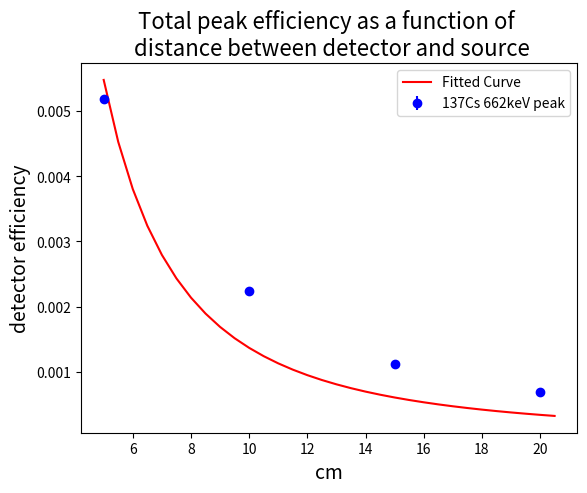

Recreate this plot in Python. (Note: this script raises an exception after producing the figure.)
import numpy as np
import matplotlib.pyplot as plt

# area under gaussian
def events(amp):
    return amp # turns out we are using a function that is already normalized

def events_err(amp_err):
    return amp_err # turns out we are using a function that is already normalized

def solid_angle(a,d):
    return 2*np.pi*(1-d/np.sqrt(d**2+a**2))

def solid_angle_err(a,d,d_err):
    return a**2/((d**2+a**2)**1.5)*d_err

def epsilon_tot(N,A,t,I):
    return N/(A*t*I)

def epsilon_tot_err(epsilon_tot,amp,amp_err,sigma,sigma_err):
    N_err = events_err(amp_err)
    N = events(amp)
    return epsilon_tot*N_err/N

def epsilon_int(N,A,t,I,d,a):
    Omega = solid_angle(a,d)
    Total = epsilon_tot(N,A,t,I)
    return Total*4*np.pi/Omega

def epsilon_int_err(epsilon_int,epsilon_tot,epsilon_tot_err,Omega,Omega_err):
    return epsilon_int*np.sqrt((epsilon_tot_err/epsilon_tot)**2+(Omega_err/Omega)**2)

def activity(A0,t,T2):
    lam = np.log(2)/T2
    return A0*np.exp(-lam*t)


Sources = ["137Cs","133Ba","60Co"]
Units = ["$mu$Ci","kBq","kBq"]
A0s = [11.46,160,16] # acitvity
T2s = [30.0,10.5,5.27] # half lives in years
dts = [47.0+8/12,23+9/12,23+9/12] # time elapsed in years
tekst = [] # tekst som skal skrives til fil
for i in range(len(A0s)):
    A = activity(A0s[i],dts[i],T2s[i])
    tekst.append(f"{Sources[i]} & {A} {Units[i]}\\\\")# format like latex table
# Skrive til fil
np.savetxt('activity.txt', tekst, fmt='%s')




####### Distances, 137Cs #####################
distances = [5,10,15,20] # in cm
distance_errs = [0.1,0.1,0.1,0.1] # 5 mm error because of resolution of ruler
mus = [672.6, 676.1, 678.2 , 678.8]
mu_errs = [0.2, 0.2, 0.2, 0.3]
sigmas = [28.3, 28.8 , 29.5, 29.4]
sigma_errs = [0.2, 0.2, 0.2, 0.3]
amps = [179382.63366313477, 79098.82120488651, 39831.3194202709, 24731.52684843751  ]
amp_errs = [923.8, 471.1, 257.5, 192.9]
ts_dist = [289,295,297,298] # in seconds
tekst = [] # re-initilize tekst
tot_eff_dist = []
tot_eff_dist_errs = []
for i in range(len(distances)):
    A = activity(A0s[0],dts[0],T2s[0])*3.7*10**4 # calculate acitvity for 137Cs # convert from microCurie to disintegrations/sec
    N = events(amps[i])
    tot_eff = epsilon_tot(N,A,ts_dist[i],0.8501)
    tot_eff_dist.append(tot_eff)
    tot_eff_dist_err = epsilon_tot_err(tot_eff,amps[i],amp_errs[i],sigmas[i],sigma_errs[i])
    tot_eff_dist_errs.append(tot_eff_dist_err)
    Omega = solid_angle(2.54,distances[i])
    Omega_err = solid_angle_err(2.54,distances[i],distance_errs[i])
    tekst.append(f"{Sources[0]} & {tot_eff} $\pm$ {tot_eff_dist_err} & {distances[i]} & {Omega} $\pm$ {Omega_err} \\\\")

np.savetxt('tot_eff.txt', tekst, fmt='%s')

from scipy.optimize import curve_fit

def my_function(x, a,b,c):
    """Solid angle function"""
    return a *x/np.sqrt(x**2+b)+c
def my_function2(x,a):
    "simple parabola"
    return a/(x**2)
def my_function3(x,a,b):
    "line"
    return a*x+b
xdata = np.arange(5,21,0.5)
popt, pcov = curve_fit(my_function2, np.array(distances),np.array(tot_eff_dist))
plt.plot(xdata, my_function2(xdata, *popt), color='red', label='Fitted Curve')
plt.errorbar(distances, tot_eff_dist, yerr=tot_eff_dist_errs,label= "137Cs 662keV peak", fmt='o',color='blue')
plt.title("Total peak efficiency as a function of \n distance between detector and source",fontsize=16)
plt.xlabel('cm',fontsize=14)
plt.ylabel("detector efficiency",fontsize=14)
plt.legend()
plt.savefig("figures/tot_peak_eff_dist.png")
plt.close()


##### Energy peaks, all sources #################
Es = [81.0,356.0,662.0,1173.2,1332.5]
tot_eff_all = []
tot_eff_all_errs = []
Is = [0.3331,0.6205,0.8501,0.9988,0.9998]
ts_all = [293,293,289,298,298] # in seconds
mus = [62.7, 358.0, 672.6, 1202.7, 1360.3]
mu_errs = [0.1, 0.5, 0.2, 1.5, 1.7]
sigmas = [7.1, 24.6, 28.3, 46.5, 48.7]
sigma_errs = [0.1, 0.5, 0.2, 1.7, 2.1]
amps = [76735.79211938973, 84512.9773697688, 79098.82120488651, 2517.7377997181443, 2181.6313046715945]
amp_errs = [816.6, 1413.7, 471.1, 73.7, 73.0]

source_indices = [1,1,0,2,2]
conversion_factors = [10**3,10**3,3.7*10**4,10**3,10**3]
tekst = [] # re-initialize tekst
for i in range(len(Es)):
    A = activity(A0s[source_indices[i]],dts[source_indices[i]],T2s[source_indices[i]])*conversion_factors[i]# calculate acitvity for sources, convert to disintegrations/sec
    N = events(amps[i])
    tot_eff = epsilon_tot(N,A,ts_all[i],Is[i])
    tot_eff_all.append(tot_eff)
    tot_eff_err = epsilon_tot_err(tot_eff,amps[i],amp_errs[i],sigmas[i],sigma_errs[i])
    tot_eff_all_errs.append(tot_eff_err)
    int_eff = epsilon_int(N,A,ts_all[i],Is[i],distances[0],2.9)
    Omega = solid_angle(2.54,5)
    Omega_err = solid_angle_err(2.54,5,0.1)
    int_eff_err = epsilon_int_err(int_eff,tot_eff,tot_eff_err,Omega,Omega_err)
    tekst.append(f"{Sources[source_indices[i]]} & {Es[i]} & {int_eff} \$ \pm \$ {int_eff_err}\\\\")
np.savetxt('int_eff.txt', tekst, fmt='%s')

xdata = np.arange(0,1400,100)
popt, pcov = curve_fit(my_function3, np.array(Es),np.array(tot_eff_all))
plt.plot(xdata, my_function3(xdata, *popt), color='red', label='Fitted line')
plt.errorbar(Es, tot_eff_all, yerr=tot_eff_all_errs, fmt='o', color='blue', label='energy peaks')
plt.title("Total peak efficiency as a function of energy",fontsize=16)
plt.xlabel("keV",fontsize=14)
plt.ylabel("detector efficiency",fontsize=14)
plt.legend()
plt.savefig("figures/tot_peak_eff_all.png")
plt.close()